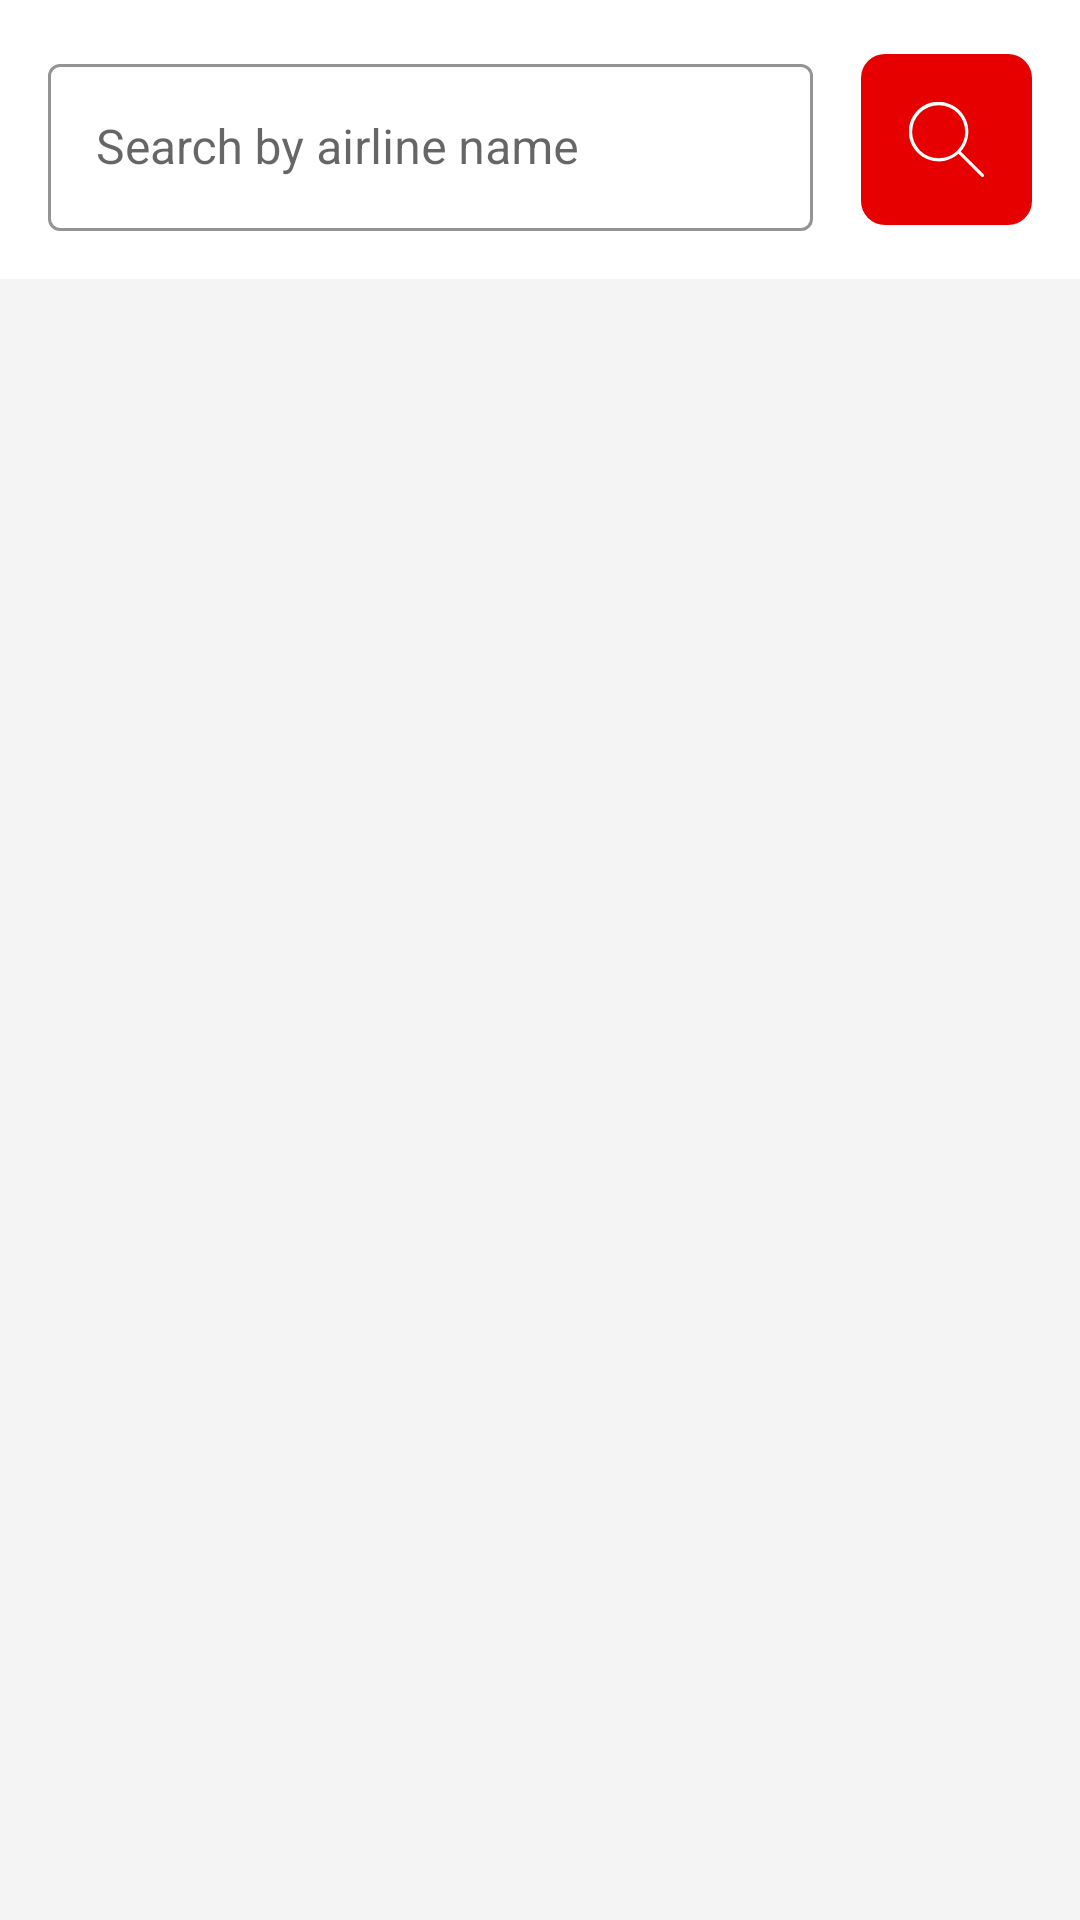

Write the Android layout XML for this screen, with the resource values it uses.
<!-- AndroidManifest.xml: application theme Theme.MasterDetailsApplication -->
<!-- res/layout/content_main.xml -->
<?xml version="1.0" encoding="utf-8"?>
<androidx.constraintlayout.widget.ConstraintLayout xmlns:android="http://schemas.android.com/apk/res/android"
    xmlns:app="http://schemas.android.com/apk/res-auto"
    android:layout_width="match_parent"
    android:layout_height="match_parent"
    app:layout_behavior="@string/appbar_scrolling_view_behavior"
    android:background="@color/background_color">
    <LinearLayout
        android:layout_width="match_parent"
        android:layout_height="match_parent"
        android:orientation="vertical">
        <LinearLayout
            android:layout_width="match_parent"
            android:layout_height="wrap_content"
            app:layout_constraintTop_toTopOf="parent"
            android:orientation="horizontal"
            android:padding="@dimen/size_16dp"
            android:gravity="center_vertical"
            android:background="@color/white"
            android:id="@+id/searchBarLayout">
            <com.google.android.material.textfield.TextInputLayout
                android:layout_width="0dp"
                android:layout_height="wrap_content"
                style="@style/textInputLayout"

                android:layout_weight="1">
                <com.google.android.material.textfield.TextInputEditText
                    android:layout_width="match_parent"
                    android:layout_height="match_parent"
                    android:importantForAutofill="no"
                    android:hint="@string/search_by_airline_name_text"
                    android:textColorHint="@color/hint_color"
                    android:imeOptions="actionDone"
                    android:ellipsize="end"
                    android:inputType="text"
                    android:lines="1"
                    android:maxLines="1"
                    android:scrollHorizontally="true"
                    style="@style/vodafone_regular_16"
                    android:id="@+id/searchEditText"/>
            </com.google.android.material.textfield.TextInputLayout>

            <ImageButton
                android:layout_width="wrap_content"
                android:layout_height="wrap_content"
                android:src="@drawable/ic_search"
                android:background="@drawable/search_button_background"
                android:layout_marginStart="@dimen/size_16dp"
                android:padding="@dimen/size_16dp"
                android:id="@+id/searchBtn"
                android:contentDescription="@string/search_airlines_by_name_text" />
        </LinearLayout>

        <androidx.recyclerview.widget.RecyclerView
            android:layout_width="match_parent"
            android:layout_height="0dp"
            android:layout_weight="1"
            android:scrollbars="none"
            android:layout_marginBottom="@dimen/size_16dp"
            android:windowSoftInputMode="adjustResize"
            android:id="@+id/airlinesList"/>
    </LinearLayout>

</androidx.constraintlayout.widget.ConstraintLayout>
<!-- resources referenced by this layout -->
<resources>
  <color name="background_color">#F4F4F4</color>
  <color name="hint_color">#CCCCCC</color>
  <color name="white">#FFFFFFFF</color>
  <dimen name="size_16dp">16dp</dimen>
  <!-- drawable ic_search (drawable) -->
  <vector xmlns:android="http://schemas.android.com/apk/res/android"
      android:width="25dp"
      android:height="25dp"
      android:viewportWidth="25"
      android:viewportHeight="25">
    <path
        android:pathData="M24.847,24.111 L17.241,16.5a9.933,9.933 0,1 0,-0.736 0.737l7.607,7.607a0.521,0.521 0,1 0,0.736 -0.736ZM9.9,18.75A8.854,8.854 0,1 1,18.75 9.9,8.864 8.864,0 0,1 9.9,18.75Z"
        android:fillColor="@color/white"/>
  </vector>
  <!-- drawable search_button_background (drawable) -->
  <?xml version="1.0" encoding="utf-8"?>
  <shape xmlns:android="http://schemas.android.com/apk/res/android">
      <solid android:color="@color/primary_color"/>
      <corners android:radius="@dimen/size_8dp"/>
      <padding android:left="0dp" android:top="0dp" android:right="0dp" android:bottom="0dp" />
  </shape>
  <string name="search_airlines_by_name_text">Search airlines by name</string>
  <string name="search_by_airline_name_text">Search by airline name</string>
  <style name="textInputLayout" parent="Widget.MaterialComponents.TextInputLayout.OutlinedBox">
          <item name="android:textStyle">normal</item>
          <item name="fontWeight">400</item>
          <item name="fontFamily">@font/vodafone_rg</item>
          <item name="android:textSize">@dimen/size_16dp</item>
          <item name="android:textColor">@color/black</item>
          <item name="android:radius">@dimen/size_8dp</item>
          <item name="boxStrokeWidth">1dp</item>
          <item name="boxStrokeColor">@color/box_color</item>
          <item name="colorControlActivated">@color/black</item>
          <item name="hintTextColor">@color/black</item>
  
      </style>
  <style name="vodafone_regular_16" parent="Widget.MaterialComponents.TextView">
          <item name="fontFamily">@font/vodafone_rg</item>
          <item name="fontWeight">400</item>
          <item name="android:textSize">@dimen/font_size_16sp</item>
          <item name="android:textColor">@color/text_color</item>
          <item name="lineSpacing">30dp</item>
          <item name="android:letterSpacing">0</item>
      </style>
  <style name="Theme.MasterDetailsApplication" parent="Theme.MaterialComponents.DayNight.DarkActionBar">
          
          <item name="colorPrimary">@color/primary_color</item>
          <item name="colorPrimaryVariant">@color/white</item>
          <item name="colorOnPrimary">@color/white</item>
          
          <item name="colorSecondary">@color/primary_color</item>
          <item name="colorSecondaryVariant">@color/white</item>
          <item name="colorOnSecondary">@color/black</item>
          
          <item name="android:statusBarColor" tools:targetApi="l">@color/white</item>
          <item name="android:windowLightStatusBar">true</item>
          
      </style>
  <color name="primary_color">#E60000</color>
  <dimen name="size_8dp">8dp</dimen>
  <color name="black">#FF000000</color>
  <color name="box_color">#CCCCCC</color>
  <dimen name="font_size_16sp">16sp</dimen>
  <color name="text_color">#333333</color>
</resources>
